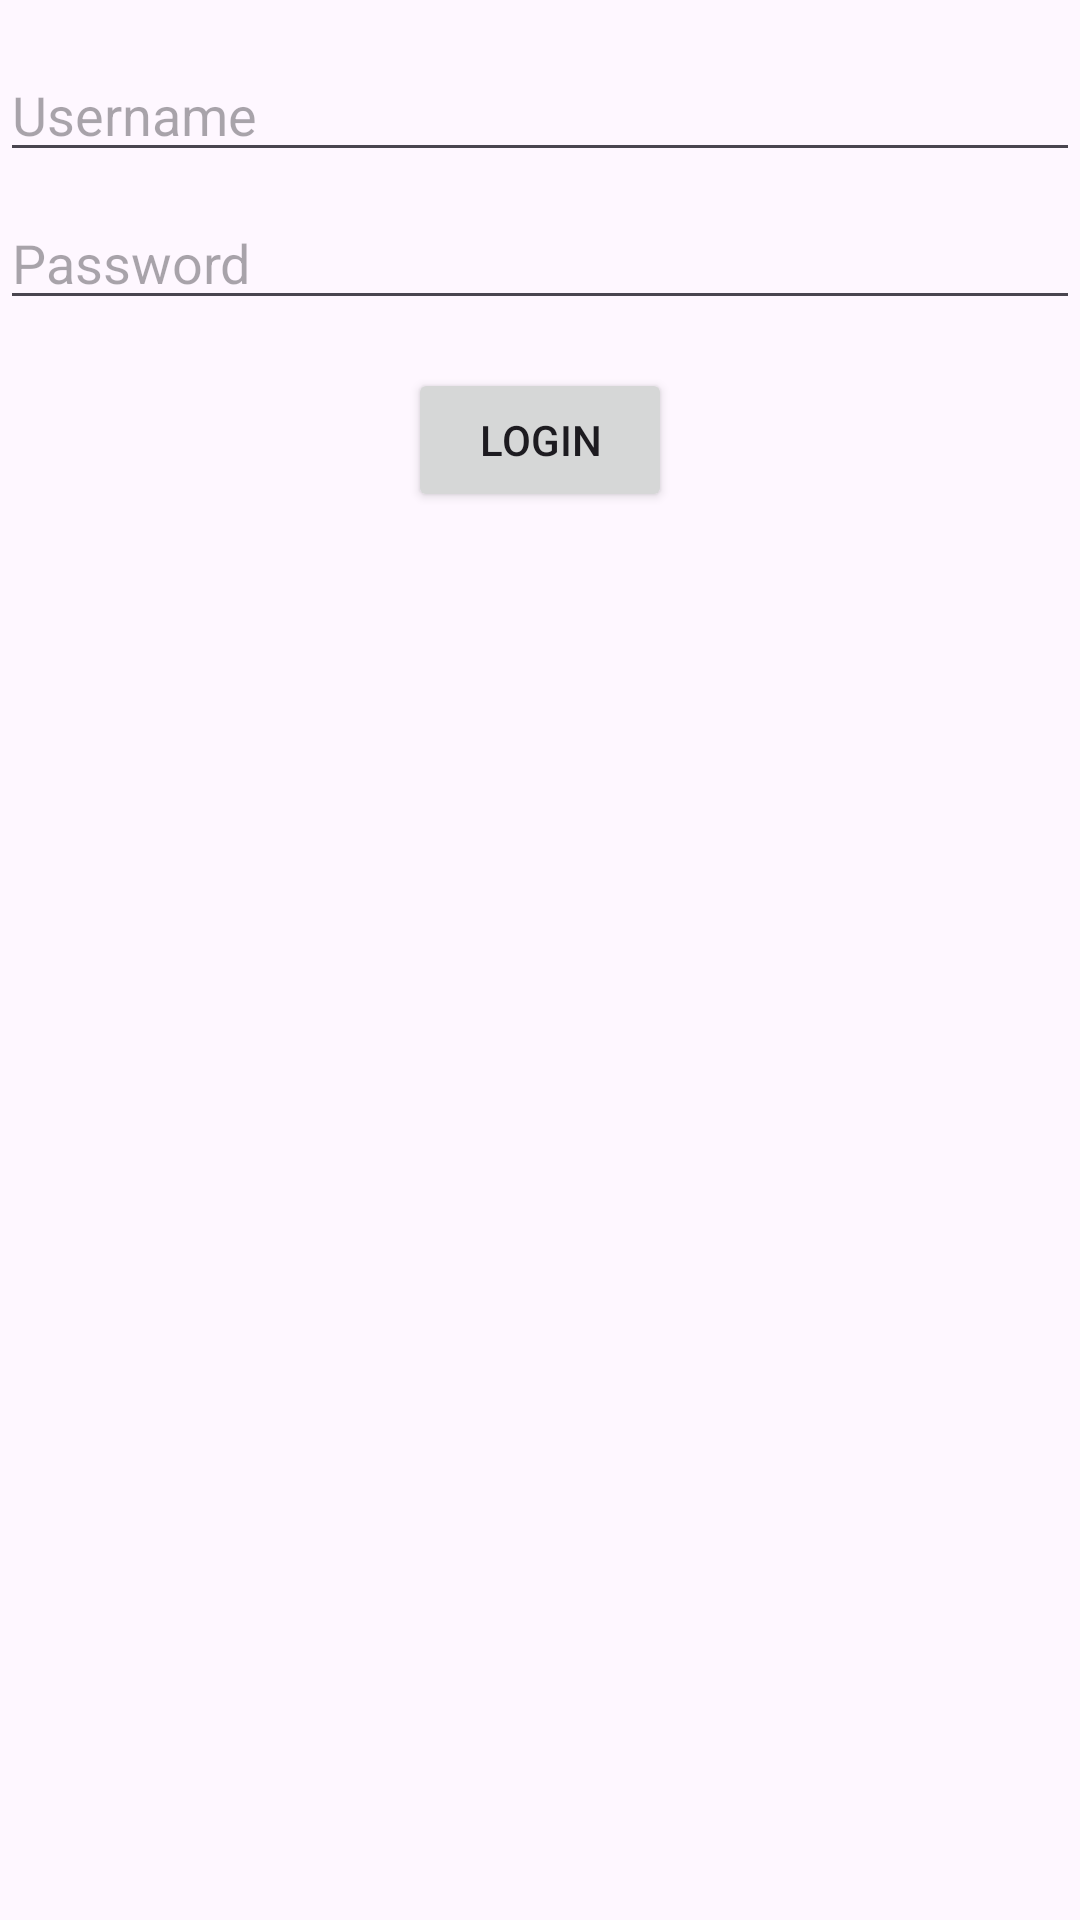

Reconstruct the res/layout file that produces this screen, plus the resources it refers to.
<!-- AndroidManifest.xml: application theme Theme.NodeJs_API -->
<!-- res/layout/activity_login_admin.xml -->
<?xml version="1.0" encoding="utf-8"?>
<androidx.constraintlayout.widget.ConstraintLayout xmlns:android="http://schemas.android.com/apk/res/android"
    xmlns:app="http://schemas.android.com/apk/res-auto"
    xmlns:tools="http://schemas.android.com/tools"
    android:layout_width="match_parent"
    android:layout_height="match_parent"
    tools:context=".Model.loginAdmin">
    <EditText
        android:id="@+id/editTextUsername"
        android:layout_width="0dp"
        android:layout_height="wrap_content"
        android:layout_marginTop="16dp"
        android:hint="Username"
        android:text=""
        app:layout_constraintEnd_toEndOf="parent"
        app:layout_constraintStart_toStartOf="parent"
        app:layout_constraintTop_toTopOf="parent" />

    
    <EditText
        android:id="@+id/editTextPassword"
        android:layout_width="0dp"
        android:layout_height="wrap_content"
        android:layout_marginTop="8dp"
        android:hint="Password"
        android:text=""
        android:inputType="textPassword"
        app:layout_constraintEnd_toEndOf="parent"
        app:layout_constraintStart_toStartOf="parent"
        app:layout_constraintTop_toBottomOf="@+id/editTextUsername" />

    
    <Button
        android:id="@+id/buttonLogin"
        android:layout_width="wrap_content"
        android:layout_height="wrap_content"
        android:layout_marginTop="16dp"
        android:text="Login"
        app:layout_constraintEnd_toEndOf="parent"
        app:layout_constraintStart_toStartOf="parent"
        app:layout_constraintTop_toBottomOf="@+id/editTextPassword" />
</androidx.constraintlayout.widget.ConstraintLayout>
<!-- resources referenced by this layout -->
<resources>
  <style name="Theme.NodeJs_API" parent="Base.Theme.NodeJs_API" />
  <style name="Base.Theme.NodeJs_API" parent="Theme.Material3.DayNight.NoActionBar">
          
          
      </style>
</resources>
